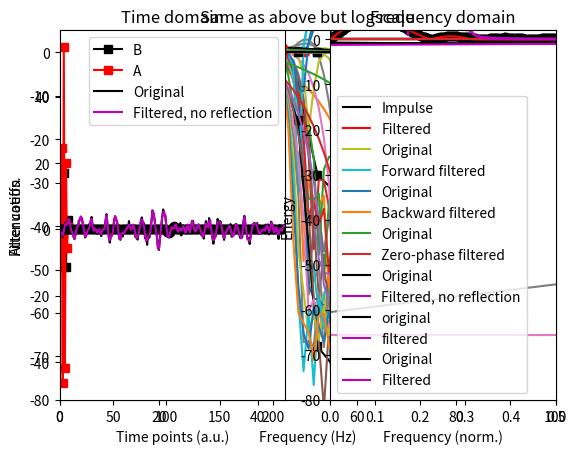

Here is the Python script that generated this plot: (Note: this script raises an exception after producing the figure.)
import numpy as np
import matplotlib.pyplot as plt
from scipy import signal
import scipy
import copy

# filter parameters
srate   = 1024 # hz
nyquist = srate/2
frange  = [20,45]
transw  = .1
order   = int( 5*srate/frange[0] )

# order must be odd
if order%2==0:
    order += 1

# define filter shape
shape = [ 0, 0, 1, 1, 0, 0 ]
frex  = [ 0, frange[0]-frange[0]*transw, frange[0], frange[1], frange[1]+frange[1]*transw, nyquist ]

# filter kernel
filtkern = signal.firls(order,frex,shape,fs=srate)


# time-domain filter kernel
plt.plot(filtkern)
plt.xlabel('Time points')
plt.title('Filter kernel (firls)')
plt.show()




# compute the power spectrum of the filter kernel
filtpow = np.abs(scipy.fftpack.fft(filtkern))**2
# compute the frequencies vector and remove negative frequencies
hz      = np.linspace(0,srate/2,int(np.floor(len(filtkern)/2)+1))
filtpow = filtpow[0:len(hz)]



# plot amplitude spectrum of the filter kernel
plt.plot(hz,filtpow,'ks-',label='Actual')
plt.plot(frex,shape,'ro-',label='Ideal')
plt.xlim([0,frange[0]*4])
plt.xlabel('Frequency (Hz)')
plt.ylabel('Filter gain')
plt.legend()
plt.title('Frequency response of filter (firls)')
plt.show()



# Same as above but logarithmically scaled
plt.plot(hz,10*np.log10(filtpow),'ks-',label='Actual')
plt.plot([frange[0],frange[0]],[-40,5],'ro-',label='Ideal')
plt.xlim([0,frange[0]*4])
plt.ylim([-40,5])
plt.xlabel('Frequency (Hz)')
plt.ylabel('Filter gain')
plt.legend()
plt.title('Frequency response of filter (firls)')
plt.show()

## effects of the filter kernel order

# range of orders
ordersF = ( 1*srate/frange[0]) / (srate/1000)
ordersL = (15*srate/frange[0]) / (srate/1000)

orders = np.round( np.linspace(ordersF,ordersL,10) )

# initialize
fkernX = np.zeros((len(orders),1000))
hz = np.linspace(0,srate,1000)


for oi in range(0,len(orders)):
    
    # make sure order is odd-length
    ord2use = orders[oi]+(1-orders[oi]%2)
    
    # create filter kernel
    fkern = signal.firls(ord2use,frex,shape,fs=srate)

    # take its FFT
    fkernX[oi,:] = np.abs(scipy.fftpack.fft(fkern,1000))**2
    
    # show in plot
    time = np.arange(0,ord2use)/srate
    time = time - np.mean(time)
    plt.plot(time,fkern+.01*oi)

plt.xlabel('Time (ms)')
plt.title('Filter kernels with different orders')
plt.show()

plt.plot(hz,fkernX.T)
plt.plot(frex,shape,'k')
plt.xlim([0,100])
plt.xlabel('Frequency (Hz)')
plt.ylabel('Attenuation')
plt.title('Frequency response of filter (firls)')
plt.show()

plt.plot(hz,10*np.log10(fkernX.T))
plt.xlim([0,100])
plt.title('Same as above but logscale')
plt.show()

## effects of the filter transition width

# range of transitions
transwidths = np.linspace(.01,.4,10)

# initialize
fkernX = np.zeros((len(transwidths),1000))
hz = np.linspace(0,srate,1000)

for ti in range(0,len(transwidths)):
    
    # create filter kernel
    frex  = [ 0, frange[0]-frange[0]*transwidths[ti], frange[0], frange[1], frange[1]+frange[1]*transwidths[ti], nyquist ]
    fkern = signal.firls(401,frex,shape,fs=srate)
    n     = len(fkern)

    # take its FFT
    fkernX[ti,:] = np.abs(scipy.fftpack.fft(fkern,1000))**2
    
    # show in plot
    time = np.arange(0,401)/srate
    time = time - np.mean(time)
    plt.plot(time,fkern+.01*ti)
    
plt.xlabel('Time (ms)')
plt.title('Filter kernels with different transition widths')
plt.show()


plt.plot(hz,fkernX.T)
plt.plot(frex,shape,'k')
plt.xlim([0,100])
plt.xlabel('Frequency (Hz)')
plt.ylabel('Attenuation')
plt.title('Frequency response of filter (firls)')
plt.show()


plt.plot(hz,10*np.log10(fkernX.T))
plt.plot(frex,shape,'k')
plt.xlim([0,100])
plt.xlabel('Frequency (Hz)')
plt.ylabel('Attenuation')
plt.title('Same as above but log')
plt.show()

# filter parameters
srate   = 1024 # hz
nyquist = srate/2
frange  = [20,45]
transw  = .1
order   = int( 5*srate/frange[0] )

# force odd order
if order%2==0:
    order += 1

### --- NOTE: Python's firwin corresponds to MATLAB's fir1 --- ###

# filter kernel
filtkern = signal.firwin(order,frange,fs=srate,pass_zero=False)


# time-domain filter kernel
plt.plot(filtkern)
plt.xlabel('Time points')
plt.title('Filter kernel (firwin)')
plt.show()




# compute the power spectrum of the filter kernel
filtpow = np.abs(scipy.fftpack.fft(filtkern))**2
# compute the frequencies vector and remove negative frequencies
hz      = np.linspace(0,srate/2,int(np.floor(len(filtkern)/2)+1))
filtpow = filtpow[0:len(hz)]



# plot amplitude spectrum of the filter kernel
plt.plot(hz,filtpow,'ks-',label='Actual')
plt.plot([0,frange[0],frange[0],frange[1],frange[1],nyquist],[0,0,1,1,0,0],'ro-',label='Ideal')
plt.xlim([0,frange[0]*4])
plt.xlabel('Frequency (Hz)')
plt.ylabel('Filter gain')
plt.legend()
plt.title('Frequency response of filter (firwin)')
plt.show()



# Same as above but logarithmically scaled
plt.plot(hz,10*np.log10(filtpow),'ks-',label='Actual')
plt.plot([frange[0],frange[0]],[-100,5],'ro-',label='Ideal')
plt.xlim([0,frange[0]*4])
plt.ylim([-80,5])
plt.xlabel('Frequency (Hz)')
plt.ylabel('Filter gain')
plt.legend()
plt.title('Frequency response of filter (firwin)')
plt.show()

## effects of the filter kernel order

# range of orders
orders = np.round( np.linspace( (srate/frange[0]) / (srate/1000),(15*srate/frange[0]) / (srate/1000) ,10) )


# initialize
fkernX = np.zeros((len(orders),1000))
hz = np.linspace(0,srate,1000)


for oi in range(0,len(orders)):
    
    # make sure order is odd-length
    ord2use = orders[oi]+(1-orders[oi]%2)
    
    # create filter kernel
    fkern = signal.firwin(int(ord2use),frange,fs=srate,pass_zero=False)

    # take its FFT
    fkernX[oi,:] = np.abs(scipy.fftpack.fft(fkern,1000))**2
    
    # show in plot
    time = np.arange(0,ord2use)/srate
    time = time - np.mean(time)
    plt.plot(time,fkern+.01*oi)

plt.xlabel('Time (ms)')
plt.title('Filter kernels with different orders')
plt.show()

plt.plot(hz,fkernX.T)
plt.plot([0,frange[0],frange[0],frange[1],frange[1],nyquist],[0,0,1,1,0,0],'k')
plt.xlim([0,100])
plt.xlabel('Frequency (Hz)')
plt.ylabel('Attenuation')
plt.title('Frequency response of filter (firwin)')
plt.show()

plt.plot(hz,10*np.log10(fkernX.T))
plt.xlim([0,100])
plt.title('Same as above but logscale')
plt.show()


# filter parameters
srate   = 1024 # hz
nyquist = srate/2
frange  = [20,45]

# create filter coefficients
fkernB,fkernA = signal.butter(4,np.array(frange)/nyquist,btype='bandpass')

# power spectrum of filter coefficients
filtpow = np.abs(scipy.fftpack.fft(fkernB))**2
hz      = np.linspace(0,srate/2,int(np.floor(len(fkernB)/2)+1))


# plotting
plt.subplot(121)
plt.plot(fkernB*1e5,'ks-',label='B')
plt.plot(fkernA,'rs-',label='A')
plt.xlabel('Time points')
plt.ylabel('Filter coeffs.')
plt.title('Time-domain filter coefs')
plt.legend()

plt.subplot(122)
plt.stem(hz,filtpow[0:len(hz)],'ks-')
plt.xlabel('Frequency (Hz)')
plt.ylabel('Power')
plt.title('Power spectrum filter coeffs.')
plt.show()


## how to evaluate an IIR filter: filter an impulse

# generate the impulse
impres = np.zeros(1001)
impres[501] = 1

# apply the filter
fimp = signal.lfilter(fkernB,fkernA,impres,axis=-1)

# compute power spectrum
fimpX = np.abs(scipy.fftpack.fft(fimp))**2
hz = np.linspace(0,nyquist,int(np.floor(len(impres)/2)+1))


# plot
plt.plot(impres,'k',label='Impulse')
plt.plot(fimp,'r',label='Filtered')
plt.xlim([1,len(impres)])
plt.ylim([-.06,.06])
plt.legend()
plt.xlabel('Time points (a.u.)')
plt.title('Filtering an impulse')
plt.show()

plt.plot(hz,fimpX[0:len(hz)],'ks-')
plt.plot([0,frange[0],frange[0],frange[1],frange[1],nyquist],[0,0,1,1,0,0],'r')
plt.xlim([0,100])
plt.xlabel('Frequency (Hz)')
plt.ylabel('Attenuation')
plt.title('Frequency response of filter (Butterworth)')
plt.show()


plt.plot(hz,10*np.log10(fimpX[0:len(hz)]),'ks-')
plt.xlim([0,100])
plt.xlabel('Frequency (Hz)')
plt.ylabel('Attenuation')
plt.title('Frequency response of filter (Butterworth)')
plt.show()

## effects of order parameter

orders = range(2,8)

fkernX = np.zeros((len(orders),1001))
hz = np.linspace(0,srate,1001)


# loop over orders
for oi in range(0,len(orders)):
    
    # create filter kernel
    fkernB,fkernA = signal.butter(orders[oi],np.array(frange)/nyquist,btype='bandpass')
    n = len(fkernB)
    
    # filter the impulse response and take its power
    fimp = signal.lfilter(fkernB,fkernA,impres,axis=-1)
    fkernX[oi,:] = np.abs(scipy.fftpack.fft(fimp))**2
    
    
    # show in plot
    time = np.arange(0,len(fkernB))/srate
    time = time - np.mean(time)
    plt.subplot(121)
    plt.plot(time,scipy.stats.zscore(fkernB)+oi)
    plt.title('Filter coefficients (B)')
    
    plt.subplot(122)
    plt.plot(time,scipy.stats.zscore(fkernA)+oi)
    plt.title('Filter coefficients (A)')

plt.show()


# plot the spectra
plt.plot(hz,fkernX.T)
plt.plot([0,frange[0],frange[0],frange[1],frange[1],nyquist],[0,0,1,1,0,0],'r')
plt.xlim([0,100])
plt.xlabel('Frequency (Hz)')
plt.ylabel('Attenuation')
plt.title('Frequency response of filter (Butterworth)')
plt.show()

# in log space
plt.plot(hz,10*np.log10(fkernX.T))
plt.xlim([0,100])
plt.ylim([-80,2])
plt.title('Frequency response of filter (Butterworth)')
plt.show()

# create a simple signal
data = np.concatenate((np.zeros(100),np.cos(np.linspace(np.pi/2,5*np.pi/2,10)),np.zeros(100)),axis=0)
n = len(data)

# plot it and its power spectrum
plt.subplot(121)
plt.plot(range(0,n),data,'ko-')
plt.xlim([0,n+1])
plt.title('Original signal')
plt.xlabel('Time points (a.u.)')

plt.subplot(122)
plt.plot(np.linspace(0,1,n),np.abs(scipy.fftpack.fft(data)),'ko-')
plt.xlim([0,.5])
plt.xlabel('Frequency (norm.)')
plt.ylabel('Energy')
plt.title('Frequency-domain signal representation')
plt.show()

## apply a low-pass causal filter

# note: frequency listed as fraction of Nyquist (not sampling rate!)
fkern = signal.firwin(51,.6)
fdata = signal.lfilter(fkern,1,data)
plt.plot(range(0,n),data,label='Original')
plt.plot(range(0,n),fdata,label='Forward filtered')
plt.legend()
plt.show()

# flip the signal backwards
fdataFlip = fdata[::-1]
# and show its spectrum
plt.plot(np.linspace(0,1,n),np.abs(scipy.fftpack.fft(data)),'ko-')
plt.plot(np.linspace(0,1,n),np.abs(scipy.fftpack.fft(fdataFlip)),'r')
plt.xlim([0,.5])
plt.show()


# filter the flipped signal
fdataF = signal.lfilter(fkern,1,fdataFlip)
plt.plot(range(0,n),data,label='Original')
plt.plot(range(0,n),fdataF,label='Backward filtered')
plt.legend()
plt.show()

# finally, flip the double-filtered signal
fdataF = fdataF[::-1]
plt.plot(range(0,n),data,label='Original')
plt.plot(range(0,n),fdataF,label='Zero-phase filtered')
plt.legend()
plt.show()


# create a signal
N  = 500
hz = np.linspace(0,1,N)
gx = np.exp( -(4*np.log(2)*(hz-.1)/.1)**2 )*N/2
data = np.real(scipy.fftpack.ifft( gx*np.exp(1j*np.random.rand(N)*2*np.pi) ))
data = data + np.random.randn(N)

# plot it and its power spectrum
plt.plot(range(0,N),data,'k')
plt.title('Original signal')
plt.xlabel('Time (a.u.)')
plt.show()

plt.plot(hz,np.abs(scipy.fftpack.fft(data))**2,'k')
plt.xlim([0,.5])
plt.xlabel('Frequency (norm.)')
plt.ylabel('Energy')
plt.title('Frequency-domain signal representation')
plt.show()

## apply a low-pass causal filter

# generate filter kernel
order = 151
fkern = signal.firwin(order,.6)

# zero-phase-shift filter
fdata = signal.lfilter(fkern,1,data) # forward
fdata = signal.lfilter(fkern,1,np.flip(fdata,0)) # reverse
fdata = np.flip(fdata,0) # flip forward


# plot the original signal and filtered version
plt.subplot(121)
plt.plot(range(0,N),data,'k',label='Original')
plt.plot(range(0,N),fdata,'m',label='Filtered, no reflection')
plt.title('Time domain')
plt.legend()

# power spectra
plt.subplot(122)
plt.plot(hz,np.abs(scipy.fftpack.fft(data))**2,'k',label='Original')
plt.plot(hz,np.abs(scipy.fftpack.fft(fdata))**2,'m',label='Filtered, no reflection')
plt.title('Frequency domain')
plt.xlim([0,.5])
plt.legend()
plt.show()

## now with reflection by filter order

# reflect the signal
# data = np.concatenate((np.zeros(100),np.cos(np.linspace(np.pi/2,5*np.pi/2,10)),np.zeros(100)),axis=0)
reflectdata = np.concatenate( (data[order:0:-1],data,data[-1:-1-order:-1]) ,axis=0)

# zero-phase-shift filter on the reflected signal
reflectdata = signal.lfilter(fkern,1,reflectdata)
reflectdata = signal.lfilter(fkern,1,reflectdata[::-1])
reflectdata = reflectdata[::-1]

# now chop off the reflected parts
fdata = reflectdata[order:-order]

# try again with filtfilt
fdata1 = signal.filtfilt(fkern,1,data)

# and plot
plt.plot(range(0,N),data,'k',label='original')
plt.plot(range(0,N),fdata,'m',label='filtered')
# plt.plot(range(0,N),fdata1,'b',label='filtered1')
plt.xlabel('Time (a.u.)')
plt.title('Time domain')
plt.legend()
plt.show()


# spectra
plt.plot(hz,np.abs(scipy.fftpack.fft(data))**2,'k',label='Original')
plt.plot(hz,np.abs(scipy.fftpack.fft(fdata))**2,'m',label='Filtered')
plt.legend()
plt.xlim([0,.5])
plt.xlabel('Frequency (norm.)')
plt.ylabel('Energy')
plt.title('Frequency domain')
plt.show()

# parameters
dataN = 10000
filtN = 5001

# generate data
signal1 = np.random.randn(dataN)

# create filter kernel
fkern = signal.firwin( filtN,.01,pass_zero=True )

# apply filter kernel to data
fdata = signal.filtfilt(fkern,1,signal1)


# reflect the signal
signalRefl = np.concatenate( (signal1[::-1],signal1,signal1[::-1]),axis=0 )

# apply filter kernel to data
fdataR = signal.filtfilt(fkern,1,signalRefl)

# and cut off edges
fdata = fdataR[dataN:-dataN]


# simulation parameters
fs      = 350 # hz
timevec = np.arange(0,fs*7-1)/fs
npnts   = len(timevec)

# generate signal
yOrig = np.cumsum(np.random.randn(npnts))
y     = yOrig + 50*np.random.randn(npnts) + 40*np.sin(2*np.pi*50*timevec)

# power spectrum of signal
yX = np.abs(scipy.fftpack.fft(y)/npnts)**2
hz = np.linspace(0,fs/2,int(np.floor(npnts/2)+1))


# plot the data
plt.plot(timevec,y,label='Measured')
plt.plot(timevec,yOrig,label='Original')
plt.xlabel('Time (sec.)')
plt.ylabel('Power')
plt.title('Time domain')
plt.legend()
plt.show()

# plot its power spectrum
plt.plot(hz,yX[0:len(hz)],'k')
plt.xlabel('Frequency (Hz)')
plt.ylabel('Power')
plt.title('Frequency domain')
plt.yscale('log')
plt.show()

## now for lowpass filter

fcutoff = 30
transw  = .2
order   = np.round( 7*fs/fcutoff )+1

shape   = [ 1,1,0,0 ]
frex    = [ 0, fcutoff, fcutoff+fcutoff*transw, fs/2 ]

# filter kernel
filtkern = signal.firls(order,frex,shape,fs=fs)

# its power spectrum
filtkernX = np.abs(scipy.fftpack.fft(filtkern,npnts))**2



plt.plot(np.arange(-order/2,order/2)/fs,filtkern,'k')
plt.xlabel('Time (s)')
plt.title('Filter kernel')
plt.show()

plt.plot(np.array(frex),shape,'r')
plt.plot(hz,filtkernX[:len(hz)],'k')
plt.xlim([0,60])
plt.xlabel('Frequency (Hz)')
plt.ylabel('Gain')
plt.title('Filter kernel spectrum')
plt.show()


### now apply the filter to the data
yFilt = signal.filtfilt(filtkern,1,y)

plt.plot(timevec,y,label='Signal')
plt.plot(timevec,yFilt,label='Filtered')
plt.legend()
plt.xlabel('Time (sec.)')
plt.ylabel('Amplitude')
plt.show()

### power spectra of original and filtered signal
yOrigX = np.abs(scipy.fftpack.fft(y)/npnts)**2
yFiltX = np.abs(scipy.fftpack.fft(yFilt)/npnts)**2

plt.plot(hz,yOrigX[:len(hz)],label='Signal')
plt.plot(hz,yFiltX[:len(hz)],label='Filtered')
plt.xlim([0,fs/5])
plt.yscale('log')
plt.legend()
plt.xlabel('Frequency (Hz)')
plt.show()

# simulation params
srate = 1000
time  = np.arange(-4,4,1/srate)
pnts  = len(time)

# create sinc function
f = 8
sincfilt = np.sin(2*np.pi*f*time) / time

# adjust NaN and normalize filter to unit-gain
sincfilt[~np.isfinite(sincfilt)] = np.max(sincfilt)
sincfilt = sincfilt/np.sum(sincfilt)

# windowed sinc filter
sincfiltW = sincfilt * np.hanning(pnts)


# plot the sinc filter
plt.subplot(121)
plt.plot(time,sincfilt,'k')
plt.xlabel('Time (s)')
plt.title('Non-windowed sinc function')


# plot the power spectrum
plt.subplot(122)
hz = np.linspace(0,srate/2,int(np.floor(pnts/2)+1))
pw = np.abs(scipy.fftpack.fft(sincfilt))
plt.plot(hz,pw[:len(hz)],'k')
plt.xlim([0,f*3])
plt.yscale('log')
plt.plot([f,f],[0,1],'r--')
plt.xlabel('Frequency (Hz)')
plt.ylabel('Gain')
plt.show()



# now plot the windowed sinc filter
plt.subplot(121)
plt.plot(time,sincfiltW,'k')
plt.xlabel('Time (s)')
plt.title('Windowed sinc function')

plt.subplot(122)
pw = np.abs(scipy.fftpack.fft(sincfiltW))
plt.plot(hz,pw[:len(hz)])
plt.xlim([0,f*3])
plt.yscale('log')
plt.plot([f,f],[0,1],'r--')
plt.xlabel('Frequency (Hz)')
plt.ylabel('Gain')
plt.show()


## apply the filter to noise

# generate data as integrated noise
data = np.cumsum( np.random.randn(pnts) )

# reflection
datacat = np.concatenate( (data,data[::-1]) ,axis=0)

# apply filter (zero-phase-shift)
dataf = signal.lfilter(sincfiltW,1,datacat)
dataf = signal.lfilter(sincfiltW,1,dataf[::-1])

# flip forwards and remove reflected points
dataf = dataf[-1:pnts-1:-1]

# compute spectra of original and filtered signals
powOrig = np.abs(scipy.fftpack.fft(data)/pnts)**2
powFilt = np.abs(scipy.fftpack.fft(dataf)/pnts)**2



# plot
plt.plot(time,data,label='Original')
plt.plot(time,dataf,label='Windowed-sinc filtred')
plt.xlabel('Time (s)')
plt.ylabel('Amplitude')
plt.legend()
plt.show()


# plot original and filtered spectra
plt.plot(hz,powOrig[:len(hz)],label='Original')
plt.plot(hz,powFilt[:len(hz)],label='Windowed-sinc filtred')
plt.xlim([0,40])
plt.yscale('log')
plt.xlabel('Frequency (Hz)')
plt.ylabel('Power')
plt.legend()
plt.show()

## with different windowing functions

sincfiltW = np.zeros((3,pnts))

tapernames = ['Hann','Hamming','Gauss']

# with Hann taper
# sincfiltW[0,:] = sincfilt * np.hanning(pnts)
hannw = .5 - np.cos(2*np.pi*np.linspace(0,1,pnts))/2
sincfiltW[0,:] = sincfilt * hannw


# with Hamming taper
#sincfiltW[1,:] = sincfilt * np.hamming(pnts)
hammingw = .54 - .46*np.cos(2*np.pi*np.linspace(0,1,pnts))
sincfiltW[1,:] = sincfilt * hammingw


# with Gaussian taper
sincfiltW[2,:] = sincfilt * np.exp(-time**2)



# plot them

for filti in range(0,len(sincfiltW)):
    plt.subplot(121)
    plt.plot(time,sincfiltW[filti,:])
    
    plt.subplot(122)
    pw = np.abs(scipy.fftpack.fft(sincfiltW[filti,:]))
    plt.plot(hz,pw[:len(hz)],label=tapernames[filti])
    plt.xlim([f-3,f+10])
    plt.yscale('log')
    

plt.legend()
plt.show()